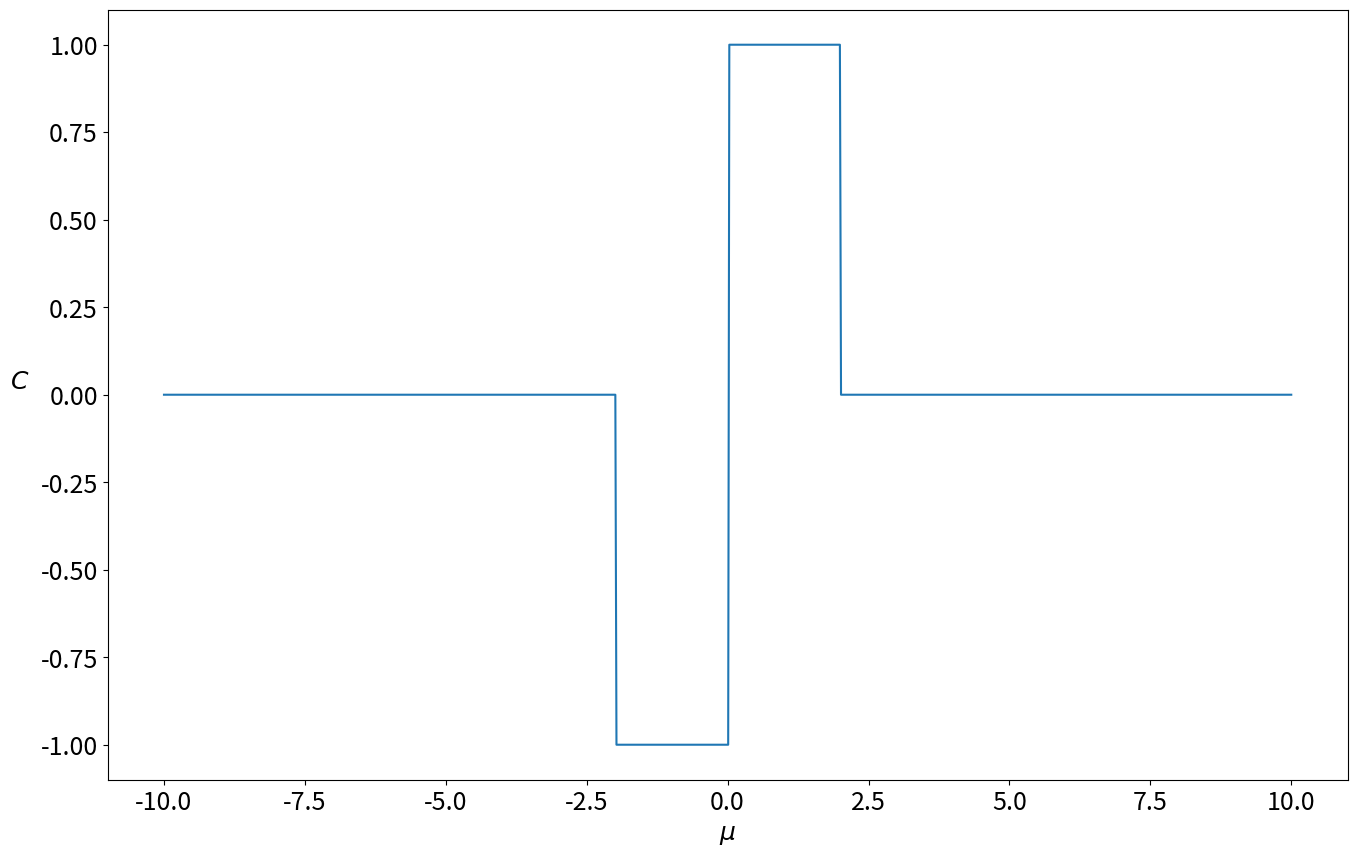

Generate this figure with matplotlib: (Note: this script raises an exception after producing the figure.)
# Calculate the Chern number for the Haldane model

import numpy as np
import matplotlib.pyplot as plt
from tqdm import tqdm



def Ham(kx, ky, t, mu, Delta):
    """
    p+ip Hamiltonian
    This has been vectorised to work with kx and ky arrays
    """
    H = np.zeros((len(kx), len(ky),2, 2), dtype=complex)
    H[...,0,0] = -2*t*(np.cos(kx)+np.cos(ky)) - mu
    H[...,1,1] = 2*t*(np.cos(kx)+np.cos(ky)) + mu
    H[...,0,1] = -2*1j*Delta*(np.sin(kx) - 1j*np.sin(ky))
    H[...,1,0] = 2*1j*Delta*(np.sin(kx) + 1j*np.sin(ky))
    return H


def Chern(N, t, mu, Delta):
    chern  = 0


    # Define the points in the Brillouin zone which is a parallelogram formed by the reciprocal lattice vectors
    kx_values = np.linspace(-np.pi, np.pi, N, endpoint=False)  # Don't inlcude endpoint as it is same as starting point due to PBCs
    ky_values = np.linspace(-np.pi, np.pi, N, endpoint=False)

    kx, ky = np.meshgrid(kx_values, ky_values, indexing='ij')  # Create a meshgrid for the kx and ky values

    # The rest of the code should now proceed as the square lattice case
    # Check this by reproducing the Haldane model results


    H = Ham(kx, ky, t, mu, Delta)
    _, eigenvec = np.linalg.eigh(H)

    eigenvecs_Array = eigenvec[..., 0]  # Only interested in the lowest band as this is the filled band

    #Shape is (N,N, 2,2) -> (N,N,2,1) where 2 is the size of the eignevector
    # For every (kx,ky) we have 1 eigenvector

    # Shift eigenvectors to get neighbors in order to compute overlaps.
    # The roll naturally incoprporates periodic boundary conditions
    eigvecs_right = np.roll(eigenvecs_Array, shift=-1, axis=0)  # Shift along kx (right neighbor)
    eigvecs_up = np.roll(eigenvecs_Array, shift=-1, axis=1)     # Shift along ky (up neighbor)
    eigvecs_diag = np.roll(eigvecs_right, shift=-1, axis=1)     # Diagonal neighbor (right and up)

    # Compute overlaps for all plaquettes and bands simultaneously

    P1 = np.einsum('ijk,ijk->ij', np.conj(eigenvecs_Array), eigvecs_right)
    P1 /= np.abs(P1)

    P2 = np.einsum('ijk,ijk->ij', np.conj(eigvecs_right), eigvecs_diag)
    P2 /= np.abs(P2)

    P3 = np.einsum('ijk,ijk->ij', np.conj(eigvecs_diag), eigvecs_up)
    P3 /= np.abs(P3)

    P4 = np.einsum('ijk,ijk->ij', np.conj(eigvecs_up), eigenvecs_Array)
    P4 /= np.abs(P4)

    # Compute the plaquette phase for all plaquettes and bands, by combining the 4 overlaps
    plaquette_phase = 1j * np.log(P1 * P2 * P3 * P4)  #Shape (N, N, 2)
    # Sum over the bands and plaquettes

    chern = np.sum(plaquette_phase)

    chern = chern/(2*np.pi)
    chern = chern.real #Take real part to get rid of very small imaginary part due to numerical errors. Then want absolute value

    return round(chern,2)   


t= 0.5
Delta = 0.5
N=21
mu_values = np.linspace(-10, 10, 1000)


Chern_values = []
for mu in tqdm(mu_values):
    chern_number = Chern(N, t, mu, Delta)
    Chern_values.append(chern_number)


plt.rcParams['font.size'] = '18'


plt.figure(figsize=(16,10))

plt.plot(mu_values, Chern_values)
plt.xlabel(r'$\mu$')
plt.ylabel(r'$C$', rotation=0, labelpad=15)
plt.savefig('../mpags-topological/_static/plots/p_ip_Chern.svg')
plt.yticks([-1, 0, 1], ['-1', '0', '1'])
plt.xticks([-10, -8,-6, -4 ,-2, 0, 2,4,6,8,10], 
           ['-10', '-8','-6', '-4' ,'-2', '0', '2','4','6','8','10'])
plt.show()
